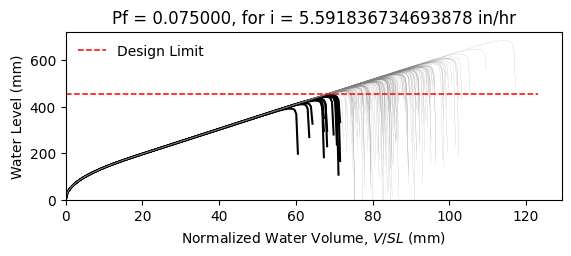

Source data for this figure (header and first rows):
W14X22, L = 360.0 in, slope = 0.020833333333333332 in/in, dead load = 6.944444444444444e-05 kip/in…
zwlim AISC Appendix 2, zwlim DAMP, zwlim Proposed for ASCE 7, zwlim Neglect Ponding, dhnom Denver, dhnom New York, dhnom New Orleans, dh Denver, dh New York, dh New Orleans, dmax
15.16, 15.45, 13.32, 15.16, 0.9691, 0.9691, 0.9691, 3.315, 3.315, 3.315, 22.03, Safe, 
15.16, 15.45, 13.32, 15.16, 0.9691, 0.9691, 0.9691, 3.315, 3.315, 3.315, 19.24, Safe, 
15.16, 15.45, 13.32, 15.16, 0.9691, 0.9691, 0.9691, 3.315, 3.315, 3.315, 18.51, Safe, 
15.16, 15.45, 13.32, 15.16, 0.9691, 0.9691, 0.9691, 3.315, 3.315, 3.315, 21.75, Safe, 
15.16, 15.45, 13.32, 15.16, 0.9691, 0.9691, 0.9691, 3.315, 3.315, 3.315, 18.26, Safe, 
15.16, 15.45, 13.32, 15.16, 0.9691, 0.9691, 0.9691, 3.315, 3.315, 3.315, 26.91, Safe, 
15.16, 15.45, 13.32, 15.16, 0.9691, 0.9691, 0.9691, 3.315, 3.315, 3.315, 20.33, Safe, 
15.16, 15.45, 13.32, 15.16, 0.9691, 0.9691, 0.9691, 3.315, 3.315, 3.315, 18.43, Safe, 
15.16, 15.45, 13.32, 15.16, 0.9691, 0.9691, 0.9691, 3.315, 3.315, 3.315, 21.25, Safe, 
15.16, 15.45, 13.32, 15.16, 0.9691, 0.9691, 0.9691, 3.315, 3.315, 3.315, 19.97, Safe, 
15.16, 15.45, 13.32, 15.16, 0.9691, 0.9691, 0.9691, 3.315, 3.315, 3.315, 17.61, Fail, 
15.16, 15.45, 13.32, 15.16, 0.9691, 0.9691, 0.9691, 3.315, 3.315, 3.315, 17, Fail, 
15.16, 15.45, 13.32, 15.16, 0.9691, 0.9691, 0.9691, 3.315, 3.315, 3.315, 21.44, Safe, 
15.16, 15.45, 13.32, 15.16, 0.9691, 0.9691, 0.9691, 3.315, 3.315, 3.315, 18.85, Safe, 
15.16, 15.45, 13.32, 15.16, 0.9691, 0.9691, 0.9691, 3.315, 3.315, 3.315, 21.84, Safe, 
15.16, 15.45, 13.32, 15.16, 0.9691, 0.9691, 0.9691, 3.315, 3.315, 3.315, 19.84, Safe, 
15.16, 15.45, 13.32, 15.16, 0.9691, 0.9691, 0.9691, 3.315, 3.315, 3.315, 20.5, Safe, 
15.16, 15.45, 13.32, 15.16, 0.9691, 0.9691, 0.9691, 3.315, 3.315, 3.315, 22.44, Safe, 
15.16, 15.45, 13.32, 15.16, 0.9691, 0.9691, 0.9691, 3.315, 3.315, 3.315, 18.37, Safe, 
15.16, 15.45, 13.32, 15.16, 0.9691, 0.9691, 0.9691, 3.315, 3.315, 3.315, 19.31, Safe, 
15.16, 15.45, 13.32, 15.16, 0.9691, 0.9691, 0.9691, 3.315, 3.315, 3.315, 18.28, Safe, 
15.16, 15.45, 13.32, 15.16, 0.9691, 0.9691, 0.9691, 3.315, 3.315, 3.315, 21.68, Safe, 
15.16, 15.45, 13.32, 15.16, 0.9691, 0.9691, 0.9691, 3.315, 3.315, 3.315, 22.56, Safe, 
15.16, 15.45, 13.32, 15.16, 0.9691, 0.9691, 0.9691, 3.315, 3.315, 3.315, 20.08, Safe, 
15.16, 15.45, 13.32, 15.16, 0.9691, 0.9691, 0.9691, 3.315, 3.315, 3.315, 19.2, Safe, 
15.16, 15.45, 13.32, 15.16, 0.9691, 0.9691, 0.9691, 3.315, 3.315, 3.315, 16.93, Fail, 
15.16, 15.45, 13.32, 15.16, 0.9691, 0.9691, 0.9691, 3.315, 3.315, 3.315, 21.15, Safe, 
15.16, 15.45, 13.32, 15.16, 0.9691, 0.9691, 0.9691, 3.315, 3.315, 3.315, 20.84, Safe, 
15.16, 15.45, 13.32, 15.16, 0.9691, 0.9691, 0.9691, 3.315, 3.315, 3.315, 18.45, Safe, 
15.16, 15.45, 13.32, 15.16, 0.9691, 0.9691, 0.9691, 3.315, 3.315, 3.315, 23.28, Safe, 
15.16, 15.45, 13.32, 15.16, 0.9691, 0.9691, 0.9691, 3.315, 3.315, 3.315, 20.45, Safe, 
15.16, 15.45, 13.32, 15.16, 0.9691, 0.9691, 0.9691, 3.315, 3.315, 3.315, 21.18, Safe, 
15.16, 15.45, 13.32, 15.16, 0.9691, 0.9691, 0.9691, 3.315, 3.315, 3.315, 19.01, Safe, 
15.16, 15.45, 13.32, 15.16, 0.9691, 0.9691, 0.9691, 3.315, 3.315, 3.315, 22.6, Safe, 
15.16, 15.45, 13.32, 15.16, 0.9691, 0.9691, 0.9691, 3.315, 3.315, 3.315, 21.5, Safe, 
15.16, 15.45, 13.32, 15.16, 0.9691, 0.9691, 0.9691, 3.315, 3.315, 3.315, 18.39, Safe, 
15.16, 15.45, 13.32, 15.16, 0.9691, 0.9691, 0.9691, 3.315, 3.315, 3.315, 20.81, Safe, 
15.16, 15.45, 13.32, 15.16, 0.9691, 0.9691, 0.9691, 3.315, 3.315, 3.315, 21.15, Safe, 
15.16, 15.45, 13.32, 15.16, 0.9691, 0.9691, 0.9691, 3.315, 3.315, 3.315, 22.04, Safe, 
15.16, 15.45, 13.32, 15.16, 0.9691, 0.9691, 0.9691, 3.315, 3.315, 3.315, 17.81, Safe, 
15.16, 15.45, 13.32, 15.16, 0.9691, 0.9691, 0.9691, 3.315, 3.315, 3.315, 22.51, Safe, 
15.16, 15.45, 13.32, 15.16, 0.9691, 0.9691, 0.9691, 3.315, 3.315, 3.315, 19.03, Safe, 
15.16, 15.45, 13.32, 15.16, 0.9691, 0.9691, 0.9691, 3.315, 3.315, 3.315, 19.98, Safe, 
15.16, 15.45, 13.32, 15.16, 0.9691, 0.9691, 0.9691, 3.315, 3.315, 3.315, 19.49, Safe, 
15.16, 15.45, 13.32, 15.16, 0.9691, 0.9691, 0.9691, 3.315, 3.315, 3.315, 22.25, Safe, 
15.16, 15.45, 13.32, 15.16, 0.9691, 0.9691, 0.9691, 3.315, 3.315, 3.315, 17.4, Fail, 
15.16, 15.45, 13.32, 15.16, 0.9691, 0.9691, 0.9691, 3.315, 3.315, 3.315, 20.32, Safe, 
15.16, 15.45, 13.32, 15.16, 0.9691, 0.9691, 0.9691, 3.315, 3.315, 3.315, 19.01, Safe, 
15.16, 15.45, 13.32, 15.16, 0.9691, 0.9691, 0.9691, 3.315, 3.315, 3.315, 20.37, Safe, 
15.16, 15.45, 13.32, 15.16, 0.9691, 0.9691, 0.9691, 3.315, 3.315, 3.315, 18.57, Safe, 
15.16, 15.45, 13.32, 15.16, 0.9691, 0.9691, 0.9691, 3.315, 3.315, 3.315, 21.71, Safe, 
15.16, 15.45, 13.32, 15.16, 0.9691, 0.9691, 0.9691, 3.315, 3.315, 3.315, 16.31, Fail, 
15.16, 15.45, 13.32, 15.16, 0.9691, 0.9691, 0.9691, 3.315, 3.315, 3.315, 20.43, Safe, 
15.16, 15.45, 13.32, 15.16, 0.9691, 0.9691, 0.9691, 3.315, 3.315, 3.315, 18.99, Safe, 
15.16, 15.45, 13.32, 15.16, 0.9691, 0.9691, 0.9691, 3.315, 3.315, 3.315, 23.16, Safe, 
15.16, 15.45, 13.32, 15.16, 0.9691, 0.9691, 0.9691, 3.315, 3.315, 3.315, 18.89, Safe, 
15.16, 15.45, 13.32, 15.16, 0.9691, 0.9691, 0.9691, 3.315, 3.315, 3.315, 19.98, Safe, 
15.16, 15.45, 13.32, 15.16, 0.9691, 0.9691, 0.9691, 3.315, 3.315, 3.315, 18.86, Safe, 
15.16, 15.45, 13.32, 15.16, 0.9691, 0.9691, 0.9691, 3.315, 3.315, 3.315, 17.08, Fail, 
... 142 more rows
